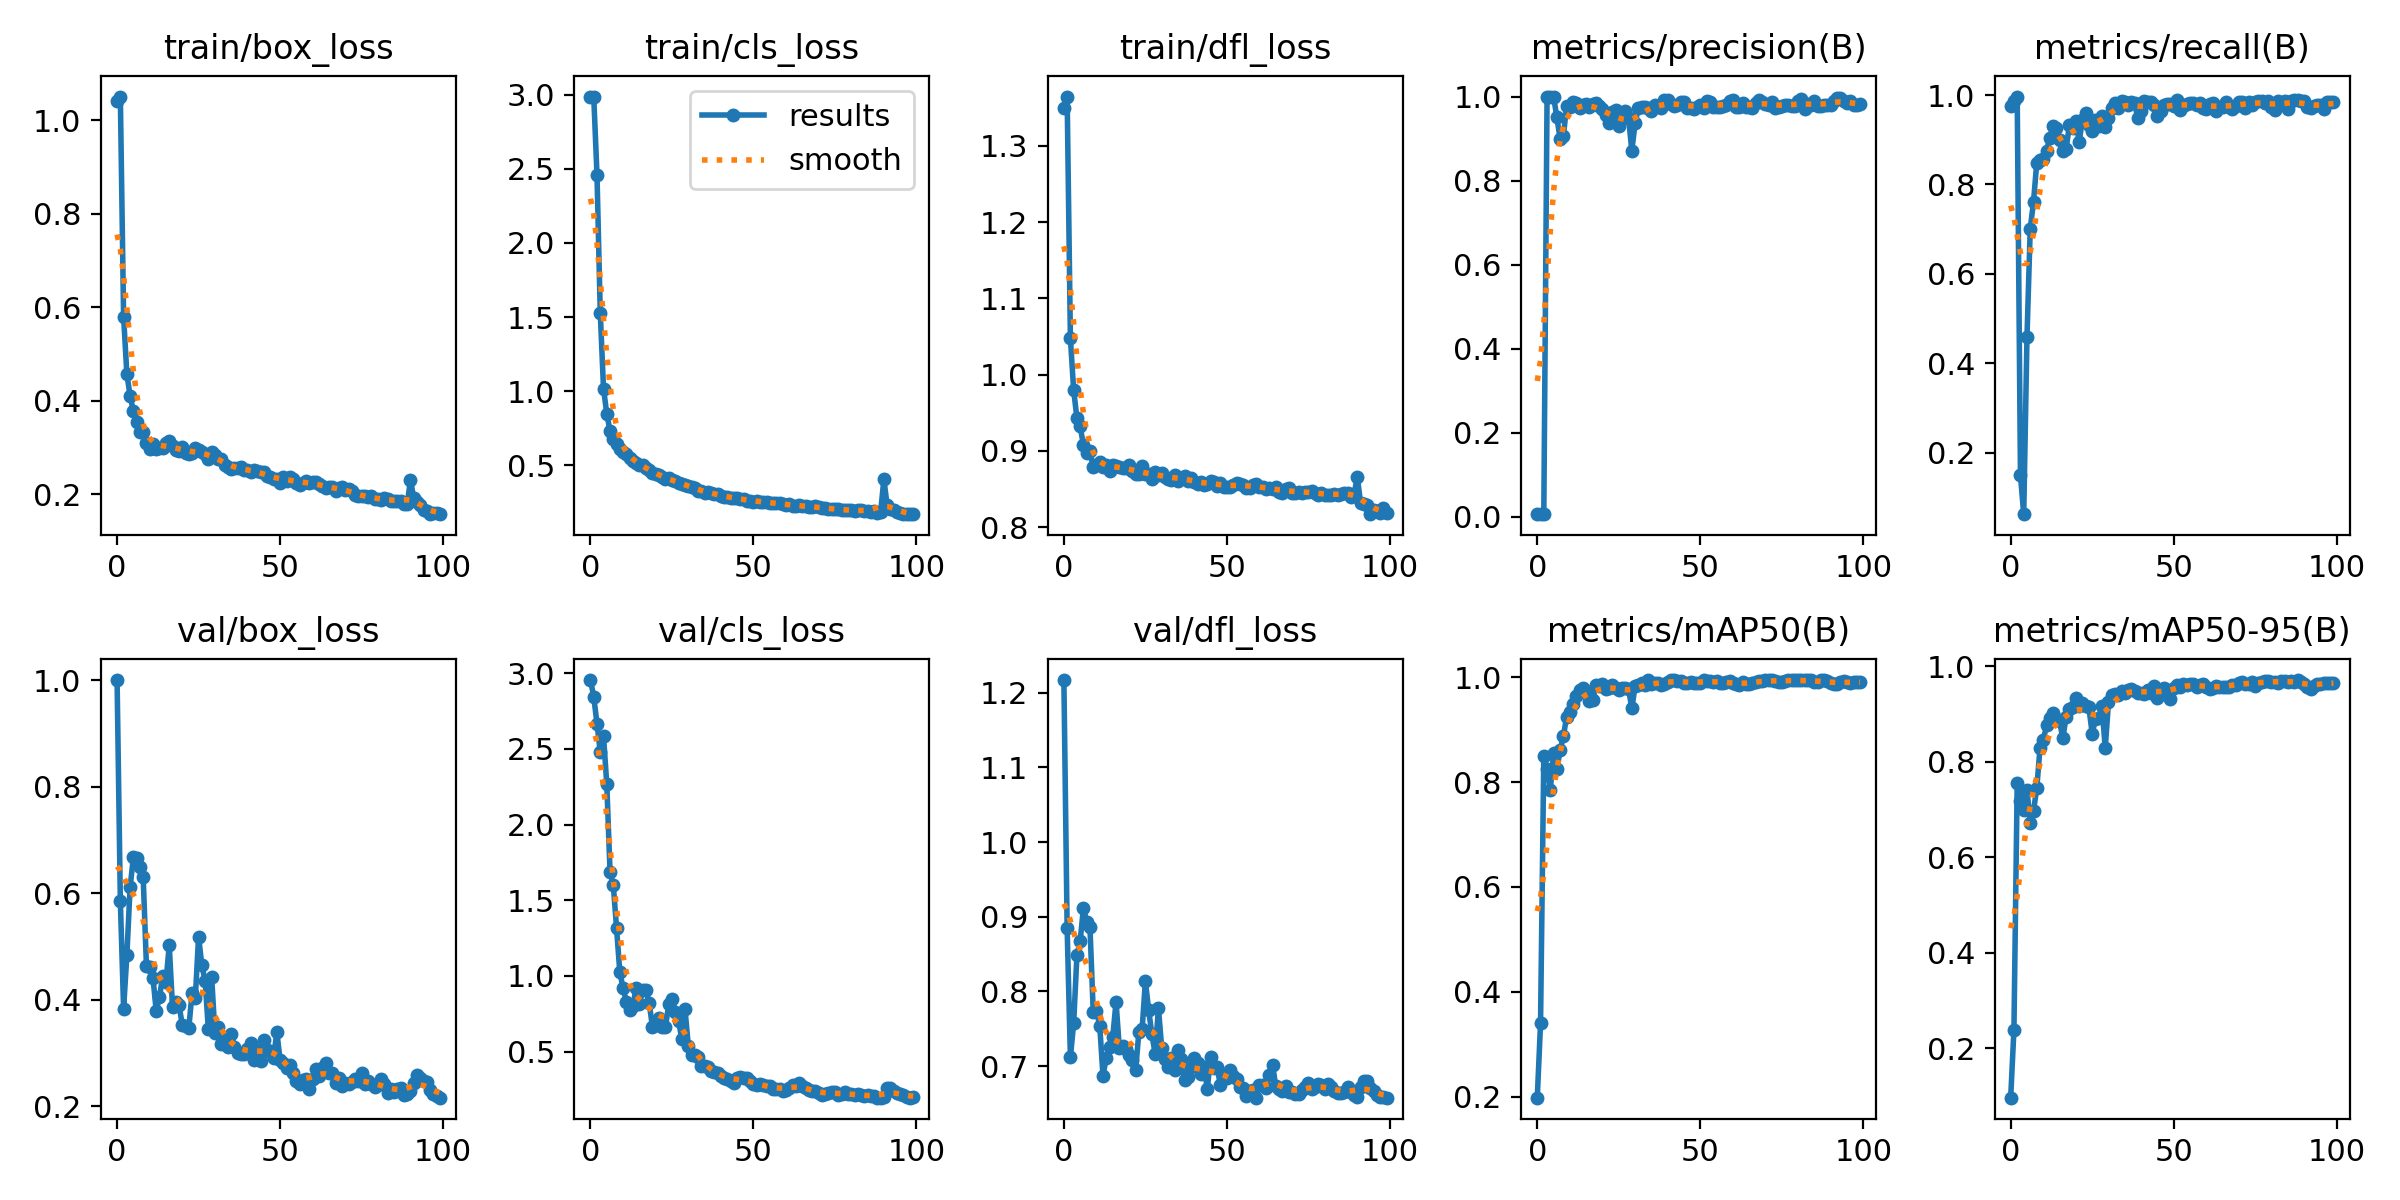

The data file committed next to this chart (first rows):
epoch, train/box_loss, train/cls_loss, train/dfl_loss, metrics/precision(B), metrics/recall(B), metrics/mAP50(B), metrics/mAP50-95(B), val/box_loss, val/cls_loss, val/dfl_loss, lr/pg0, lr/pg1, lr/pg2
0, 1.042, 2.981, 1.35, 0.00714, 0.9758, 0.1985, 0.09636, 1.001, 2.954, 1.217, 5.001e-05, 5.001e-05, 5.001e-05
1, 1.051, 2.987, 1.365, 0.00661, 0.9868, 0.3403, 0.2388, 0.5854, 2.844, 0.8844, 0.0001155, 0.0001155, 0.0001155
2, 0.5799, 2.457, 1.047, 0.00632, 0.9967, 0.8492, 0.7559, 0.3833, 2.666, 0.7117, 0.0001797, 0.0001797, 0.0001797
3, 0.4576, 1.529, 0.9797, 1, 0.1489, 0.8251, 0.7177, 0.4839, 2.479, 0.7574, 0.0002426, 0.0002426, 0.0002426
4, 0.4099, 1.017, 0.9428, 1, 0.06198, 0.7854, 0.6992, 0.6121, 2.583, 0.848, 0.0003042, 0.0003042, 0.0003042
5, 0.378, 0.8488, 0.9321, 1, 0.4589, 0.8549, 0.7415, 0.6677, 2.266, 0.8675, 0.0003644, 0.0003644, 0.0003644
6, 0.3543, 0.7312, 0.9073, 0.9503, 0.7012, 0.8245, 0.672, 0.6663, 1.688, 0.912, 0.0004234, 0.0004234, 0.0004234
7, 0.3335, 0.6766, 0.8977, 0.9, 0.7606, 0.8601, 0.6972, 0.649, 1.598, 0.8933, 0.000481, 0.000481, 0.000481
8, 0.3341, 0.6475, 0.8992, 0.9055, 0.849, 0.887, 0.7443, 0.6314, 1.316, 0.886, 0.0005372, 0.0005372, 0.0005372
9, 0.3095, 0.6128, 0.8786, 0.9775, 0.8536, 0.9247, 0.8289, 0.4642, 1.025, 0.773, 0.0005922, 0.0005922, 0.0005922
10, 0.2976, 0.5915, 0.8816, 0.9743, 0.8558, 0.9332, 0.8457, 0.4619, 0.9205, 0.774, 0.0006459, 0.0006459, 0.0006459
11, 0.3077, 0.5763, 0.8857, 0.987, 0.8743, 0.9479, 0.8761, 0.4418, 0.8293, 0.7538, 0.0006982, 0.0006982, 0.0006982
12, 0.2964, 0.5484, 0.8789, 0.9855, 0.9047, 0.9645, 0.8922, 0.3797, 0.7749, 0.6871, 0.0007492, 0.0007492, 0.0007492
13, 0.2988, 0.5307, 0.8808, 0.9739, 0.9312, 0.9762, 0.9032, 0.4048, 0.8003, 0.7113, 0.0007989, 0.0007989, 0.0007989
14, 0.2984, 0.513, 0.8737, 0.981, 0.9254, 0.9795, 0.8895, 0.445, 0.9221, 0.726, 0.0008472, 0.0008472, 0.0008472
15, 0.3096, 0.5042, 0.8813, 0.9812, 0.8986, 0.9725, 0.8844, 0.4337, 0.8142, 0.7393, 0.0008942, 0.0008942, 0.0008942
16, 0.3146, 0.5007, 0.8805, 0.9759, 0.8755, 0.9544, 0.8493, 0.5022, 0.9042, 0.786, 0.00094, 0.00094, 0.00094
17, 0.3042, 0.4857, 0.8782, 0.9815, 0.8788, 0.9554, 0.8945, 0.3867, 0.9069, 0.7242, 0.0009844, 0.0009844, 0.0009844
18, 0.2943, 0.4686, 0.8774, 0.9854, 0.9324, 0.9855, 0.9099, 0.3957, 0.8243, 0.7266, 0.001027, 0.001027, 0.001027
19, 0.2918, 0.4476, 0.877, 0.9767, 0.9264, 0.9829, 0.9143, 0.3897, 0.664, 0.7226, 0.001069, 0.001069, 0.001069
20, 0.3012, 0.4427, 0.8819, 0.9708, 0.9424, 0.9866, 0.9327, 0.353, 0.6793, 0.7146, 0.00111, 0.00111, 0.00111
21, 0.2875, 0.4377, 0.8732, 0.9567, 0.8947, 0.9767, 0.9164, 0.3502, 0.7209, 0.7087, 0.001149, 0.001149, 0.001149
22, 0.286, 0.423, 0.8697, 0.9368, 0.9447, 0.9799, 0.924, 0.3469, 0.6624, 0.694, 0.001187, 0.001187, 0.001187
23, 0.2873, 0.41, 0.869, 0.9639, 0.9592, 0.9849, 0.9159, 0.4132, 0.6601, 0.7453, 0.001223, 0.001223, 0.001223
24, 0.2994, 0.4122, 0.8802, 0.9681, 0.9332, 0.9798, 0.9138, 0.4038, 0.8141, 0.7491, 0.001258, 0.001258, 0.001258
25, 0.2937, 0.4011, 0.8694, 0.9299, 0.9197, 0.975, 0.859, 0.5189, 0.8506, 0.8137, 0.001254, 0.001254, 0.001254
26, 0.2912, 0.392, 0.8697, 0.9468, 0.9438, 0.9787, 0.8892, 0.4646, 0.7619, 0.775, 0.001254, 0.001254, 0.001254
27, 0.2853, 0.383, 0.8627, 0.9658, 0.9305, 0.9797, 0.8912, 0.436, 0.7039, 0.7423, 0.001238, 0.001238, 0.001238
28, 0.276, 0.3767, 0.8721, 0.9491, 0.953, 0.977, 0.9178, 0.3445, 0.5862, 0.7162, 0.001221, 0.001221, 0.001221
29, 0.2896, 0.3701, 0.8683, 0.8711, 0.9281, 0.9403, 0.8283, 0.4437, 0.779, 0.7775, 0.001205, 0.001205, 0.001205
30, 0.2846, 0.3644, 0.8703, 0.9363, 0.9487, 0.9824, 0.925, 0.3382, 0.5404, 0.7245, 0.001188, 0.001188, 0.001188
31, 0.2753, 0.3526, 0.8662, 0.973, 0.97, 0.9846, 0.9405, 0.3481, 0.4774, 0.7088, 0.001172, 0.001172, 0.001172
32, 0.2747, 0.3475, 0.8633, 0.9753, 0.9817, 0.9889, 0.9427, 0.3166, 0.4777, 0.698, 0.001155, 0.001155, 0.001155
33, 0.2629, 0.3289, 0.8621, 0.9761, 0.9708, 0.9846, 0.9391, 0.328, 0.4658, 0.7104, 0.001139, 0.001139, 0.001139
34, 0.2591, 0.3305, 0.8686, 0.9728, 0.9867, 0.9936, 0.9493, 0.3118, 0.4075, 0.6952, 0.001122, 0.001122, 0.001122
35, 0.2547, 0.3147, 0.8599, 0.9656, 0.9847, 0.9861, 0.9435, 0.3361, 0.4054, 0.7217, 0.001106, 0.001106, 0.001106
36, 0.2558, 0.3185, 0.864, 0.9804, 0.9785, 0.9887, 0.9512, 0.3119, 0.3959, 0.7097, 0.001089, 0.001089, 0.001089
37, 0.2565, 0.3153, 0.8674, 0.9771, 0.9839, 0.9885, 0.9516, 0.3006, 0.375, 0.6815, 0.001073, 0.001073, 0.001073
38, 0.2575, 0.3063, 0.8609, 0.9735, 0.9812, 0.9849, 0.9489, 0.2981, 0.3679, 0.6853, 0.001056, 0.001056, 0.001056
39, 0.2529, 0.308, 0.8642, 0.991, 0.9483, 0.9871, 0.9435, 0.2981, 0.3582, 0.6983, 0.00104, 0.00104, 0.00104
40, 0.2516, 0.2971, 0.8589, 0.9921, 0.9652, 0.9909, 0.9446, 0.3081, 0.3369, 0.7104, 0.001023, 0.001023, 0.001023
41, 0.2485, 0.2881, 0.8565, 0.9834, 0.9868, 0.9943, 0.9427, 0.3189, 0.326, 0.7043, 0.001007, 0.001007, 0.001007
42, 0.2512, 0.2876, 0.8593, 0.9778, 0.9848, 0.9938, 0.9511, 0.2873, 0.3194, 0.6891, 0.0009904, 0.0009904, 0.0009904
43, 0.2493, 0.2814, 0.8546, 0.9791, 0.9848, 0.9933, 0.9449, 0.305, 0.3079, 0.6993, 0.0009739, 0.0009739, 0.0009739
44, 0.2474, 0.2805, 0.8566, 0.9877, 0.9772, 0.9927, 0.9585, 0.2851, 0.2931, 0.6691, 0.0009574, 0.0009574, 0.0009574
45, 0.2474, 0.2786, 0.8599, 0.9869, 0.954, 0.9888, 0.9343, 0.3254, 0.3255, 0.7126, 0.0009409, 0.0009409, 0.0009409
46, 0.2387, 0.2737, 0.8592, 0.9722, 0.9635, 0.9892, 0.9454, 0.3061, 0.3315, 0.6967, 0.0009243, 0.0009243, 0.0009243
47, 0.2379, 0.2726, 0.8534, 0.9726, 0.9784, 0.9906, 0.9536, 0.3045, 0.3245, 0.6992, 0.0009078, 0.0009078, 0.0009078
48, 0.2334, 0.2633, 0.8582, 0.9702, 0.9795, 0.9885, 0.9497, 0.2902, 0.3265, 0.6742, 0.0008913, 0.0008913, 0.0008913
49, 0.2331, 0.263, 0.853, 0.9744, 0.9795, 0.988, 0.9319, 0.3396, 0.304, 0.6878, 0.0008748, 0.0008748, 0.0008748
50, 0.2246, 0.2555, 0.8519, 0.9804, 0.9763, 0.9883, 0.9543, 0.2871, 0.2894, 0.6839, 0.0008583, 0.0008583, 0.0008583
51, 0.2365, 0.263, 0.8525, 0.9716, 0.9878, 0.9938, 0.9602, 0.2814, 0.28, 0.6949, 0.0008418, 0.0008418, 0.0008418
52, 0.2291, 0.2541, 0.8546, 0.9887, 0.9663, 0.9927, 0.9566, 0.2711, 0.2871, 0.686, 0.0008253, 0.0008253, 0.0008253
53, 0.2376, 0.2555, 0.8576, 0.9875, 0.975, 0.993, 0.9621, 0.2771, 0.277, 0.6822, 0.0008088, 0.0008088, 0.0008088
54, 0.2318, 0.2515, 0.8563, 0.9758, 0.9801, 0.991, 0.9599, 0.2625, 0.2745, 0.6714, 0.0007923, 0.0007923, 0.0007923
55, 0.2233, 0.2476, 0.855, 0.9763, 0.9818, 0.9919, 0.9632, 0.2471, 0.2707, 0.6701, 0.0007758, 0.0007758, 0.0007758
56, 0.2196, 0.2444, 0.8516, 0.9762, 0.983, 0.9892, 0.9628, 0.2427, 0.2522, 0.6603, 0.0007593, 0.0007593, 0.0007593
57, 0.2236, 0.2466, 0.8514, 0.9779, 0.9775, 0.9891, 0.9572, 0.2497, 0.257, 0.666, 0.0007428, 0.0007428, 0.0007428
58, 0.2279, 0.2445, 0.8554, 0.9792, 0.9818, 0.9906, 0.961, 0.2513, 0.2533, 0.6685, 0.0007263, 0.0007263, 0.0007263
59, 0.2238, 0.2372, 0.8566, 0.9882, 0.9718, 0.9916, 0.9628, 0.2324, 0.2421, 0.6577, 0.0007098, 0.0007098, 0.0007098
... 40 more rows
